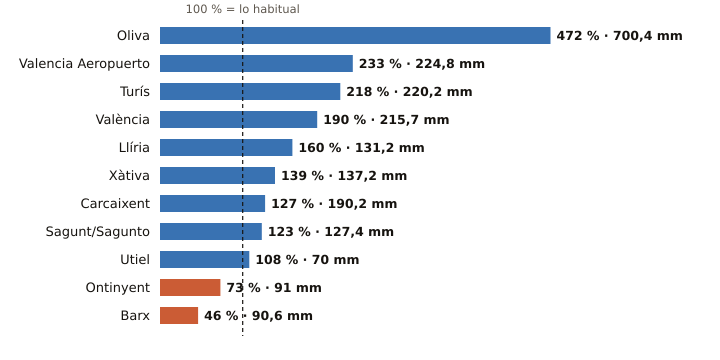

Source data for this figure (header and first rows):
estacion, provincia, indicativo, mm_otono, referencia_mm, pct, periodo_referencia, hasta, hora
Oliva, Valencia, 8058X, 700.4, 148.4, 472, 1991-2020, 2026-10-21, 
Valencia Aeropuerto, Valencia, 8414A, 224.8, 96.5, 233, 1991-2020, 2026-10-21, 
Turís, Valencia, 8337X, 220.2, 100.9, 218, 2008-2025, 2026-10-21, 21
València, Valencia, 8416, 215.7, 113.8, 190, 1991-2020, 2026-10-21, 
Llíria, Valencia, 8409X, 131.2, 82.2, 160, 2008-2025, 2026-10-21, 
Xàtiva, Valencia, 8293X, 137.2, 98.8, 139, 1991-2020, 2026-10-21, 
Carcaixent, Valencia, 8300X, 190.2, 149.6, 127, 2008-2025, 2026-10-21, 23
Sagunt/Sagunto, Valencia, 8446Y, 127.4, 103.6, 123, 2006-2025, 2026-10-21, 22
Utiel, Valencia, 8309X, 70.0, 64.6, 108, 1991-2020, 2026-10-21, 
Ontinyent, Valencia, 8283X, 91.0, 124.1, 73, 2008-2025, 2026-10-21, 21
Barx, Valencia, 8072Y, 90.6, 197.8, 46, 2005-2025, 2026-10-21, 22
